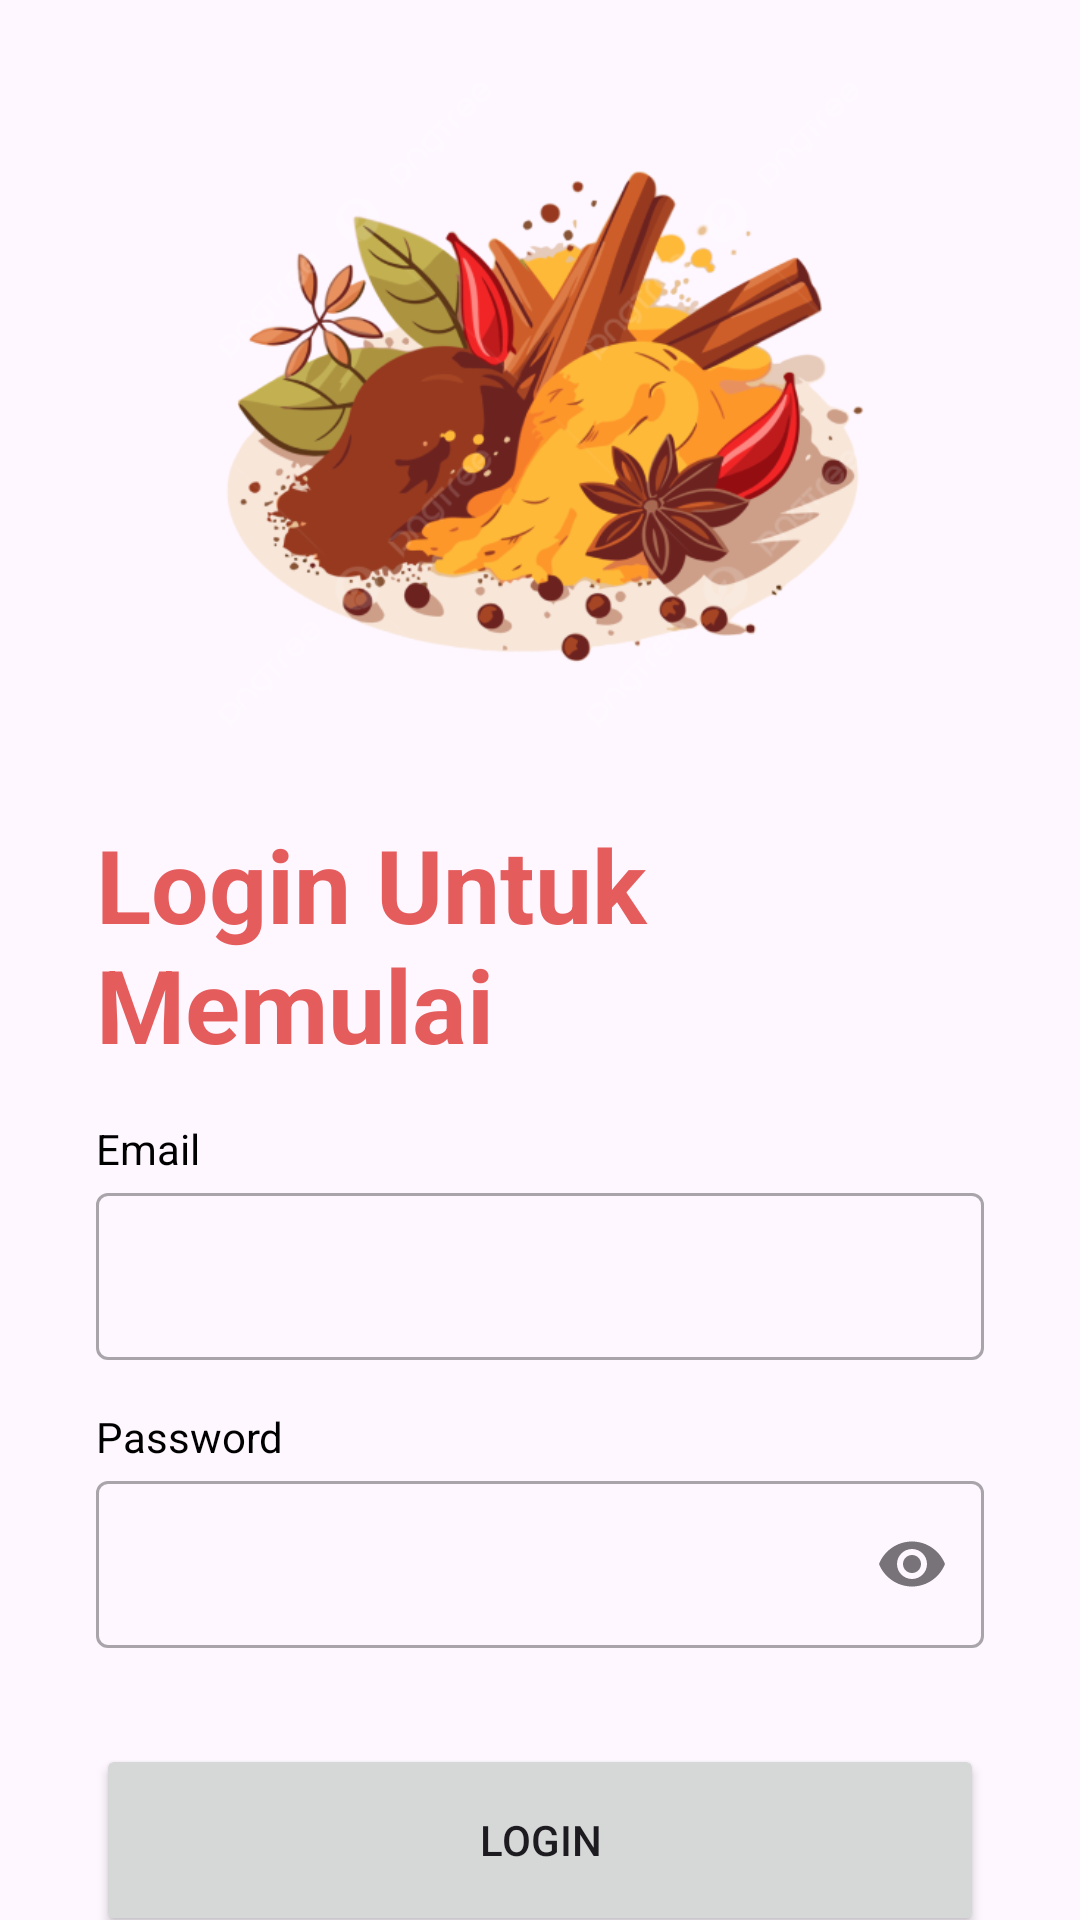

Android layout source for this screen:
<!-- AndroidManifest.xml: application theme Theme.RempahPedia -->
<!-- res/layout/activity_login.xml -->
<?xml version="1.0" encoding="utf-8"?>
<androidx.constraintlayout.widget.ConstraintLayout xmlns:android="http://schemas.android.com/apk/res/android"
    xmlns:app="http://schemas.android.com/apk/res-auto"
    xmlns:tools="http://schemas.android.com/tools"
    android:id="@+id/main"
    android:layout_width="match_parent"
    android:layout_height="match_parent"
    tools:context=".ui.auth.LoginActivity">

    <ImageView
        android:id="@+id/imageView"
        android:layout_width="396dp"
        android:layout_height="245dp"
        app:layout_constraintBottom_toTopOf="@+id/guidelineHorizontal"
        app:layout_constraintEnd_toEndOf="parent"
        app:layout_constraintStart_toStartOf="parent"
        app:layout_constraintTop_toTopOf="@+id/guideline2"
        app:srcCompat="@drawable/img_login"
        android:contentDescription="@string/login_img_desc" />

    <TextView
        android:id="@+id/titleTextView"
        android:layout_width="0dp"
        android:layout_height="wrap_content"
        android:layout_marginStart="32dp"
        android:layout_marginTop="16dp"
        android:layout_marginEnd="32dp"
        android:text="@string/login_msg"
        android:textColor="@color/red_main"
        android:textSize="34sp"
        android:textStyle="bold"
        app:layout_constraintEnd_toEndOf="parent"
        app:layout_constraintHorizontal_bias="0.0"
        app:layout_constraintStart_toStartOf="parent"
        app:layout_constraintTop_toTopOf="@+id/guidelineHorizontal"
        tools:alpha="100" />

    <TextView
        android:id="@+id/emailTextView"
        android:layout_width="wrap_content"
        android:layout_height="wrap_content"
        android:layout_marginStart="32dp"
        android:layout_marginTop="16dp"
        android:text="@string/email"
        android:textColor="@color/black"
        app:layout_constraintStart_toStartOf="parent"
        app:layout_constraintTop_toBottomOf="@+id/titleTextView"
        tools:alpha="100" />

    <com.google.android.material.textfield.TextInputLayout
        android:id="@+id/emailEditTextLayout"
        style="@style/Widget.MaterialComponents.TextInputLayout.OutlinedBox"
        android:layout_width="0dp"
        android:layout_height="wrap_content"
        android:layout_marginStart="32dp"
        android:layout_marginEnd="32dp"
        app:layout_constraintEnd_toEndOf="parent"
        app:layout_constraintStart_toStartOf="parent"
        app:layout_constraintTop_toBottomOf="@id/emailTextView"
        app:startIconDrawable="@drawable/ic_email"
        tools:alpha="100">

        <com.google.android.material.textfield.TextInputEditText
            android:id="@+id/emailEditText"
            android:layout_width="match_parent"
            android:layout_height="wrap_content"
            android:ems="10"
            android:inputType="text" />
    </com.google.android.material.textfield.TextInputLayout>

    <TextView
        android:id="@+id/passwordTextView"
        android:layout_width="wrap_content"
        android:layout_height="wrap_content"
        android:layout_marginStart="32dp"
        android:layout_marginTop="16dp"
        android:text="@string/password"
        android:textColor="@color/black"
        app:layout_constraintStart_toStartOf="parent"
        app:layout_constraintTop_toBottomOf="@+id/emailEditTextLayout"
        tools:alpha="100" />

    <com.google.android.material.textfield.TextInputLayout
        android:id="@+id/passwordEditTextLayout"
        style="@style/Widget.MaterialComponents.TextInputLayout.OutlinedBox"
        android:layout_width="0dp"
        android:layout_height="wrap_content"
        android:layout_marginStart="32dp"
        android:layout_marginEnd="32dp"
        app:endIconMode="password_toggle"
        app:layout_constraintEnd_toEndOf="parent"
        app:layout_constraintStart_toStartOf="parent"
        app:layout_constraintTop_toBottomOf="@+id/passwordTextView"
        app:startIconDrawable="@drawable/ic_lock"
        tools:alpha="100">

        <com.google.android.material.textfield.TextInputEditText
            android:id="@+id/passwordEditText"
            android:layout_width="match_parent"
            android:layout_height="wrap_content"
            android:ems="10"
            android:inputType="textPassword" />
    </com.google.android.material.textfield.TextInputLayout>

    <Button
        android:id="@+id/loginButton"
        android:layout_width="0dp"
        android:layout_height="64dp"
        android:layout_marginStart="32dp"
        android:layout_marginTop="32dp"
        android:layout_marginEnd="32dp"
        android:text="@string/login"
        app:layout_constraintEnd_toEndOf="parent"
        app:layout_constraintStart_toStartOf="parent"
        app:layout_constraintTop_toBottomOf="@+id/passwordEditTextLayout"
        tools:alpha="100" />

    <androidx.constraintlayout.widget.Guideline
        android:id="@+id/guidelineHorizontal"
        android:layout_width="wrap_content"
        android:layout_height="64dp"
        android:orientation="horizontal"
        app:layout_constraintEnd_toEndOf="parent"
        app:layout_constraintGuide_percent="0.4"
        app:layout_constraintStart_toStartOf="parent" />

    <androidx.constraintlayout.widget.Guideline
        android:id="@+id/guideline2"
        android:layout_width="wrap_content"
        android:layout_height="64dp"
        android:orientation="horizontal"
        app:layout_constraintGuide_percent="0.02" />

    <ProgressBar
        android:id="@+id/progressBar"
        android:layout_width="wrap_content"
        android:layout_height="wrap_content"
        android:layout_centerInParent="true"
        android:visibility="gone"
        app:layout_constraintBottom_toBottomOf="parent"
        app:layout_constraintEnd_toEndOf="parent"
        app:layout_constraintStart_toStartOf="parent"
        app:layout_constraintTop_toTopOf="parent" />

</androidx.constraintlayout.widget.ConstraintLayout>
<!-- resources referenced by this layout -->
<resources>
  <color name="black">#FF000000</color>
  <color name="red_main">#E55C5C</color>
  <!-- drawable img_login: png bitmap (drawable, 124092 bytes) -->
  <string name="email">Email</string>
  <string name="login">Login</string>
  <string name="login_img_desc">Image asset for the login page</string>
  <string name="login_msg">Login Untuk Memulai</string>
  <string name="password">Password</string>
  <style name="Theme.RempahPedia" parent="Base.Theme.RempahPedia" />
  <style name="Base.Theme.RempahPedia" parent="Theme.Material3.DayNight.NoActionBar">
          
          
          <item name="colorPrimary">@color/red_main</item>
      </style>
</resources>
